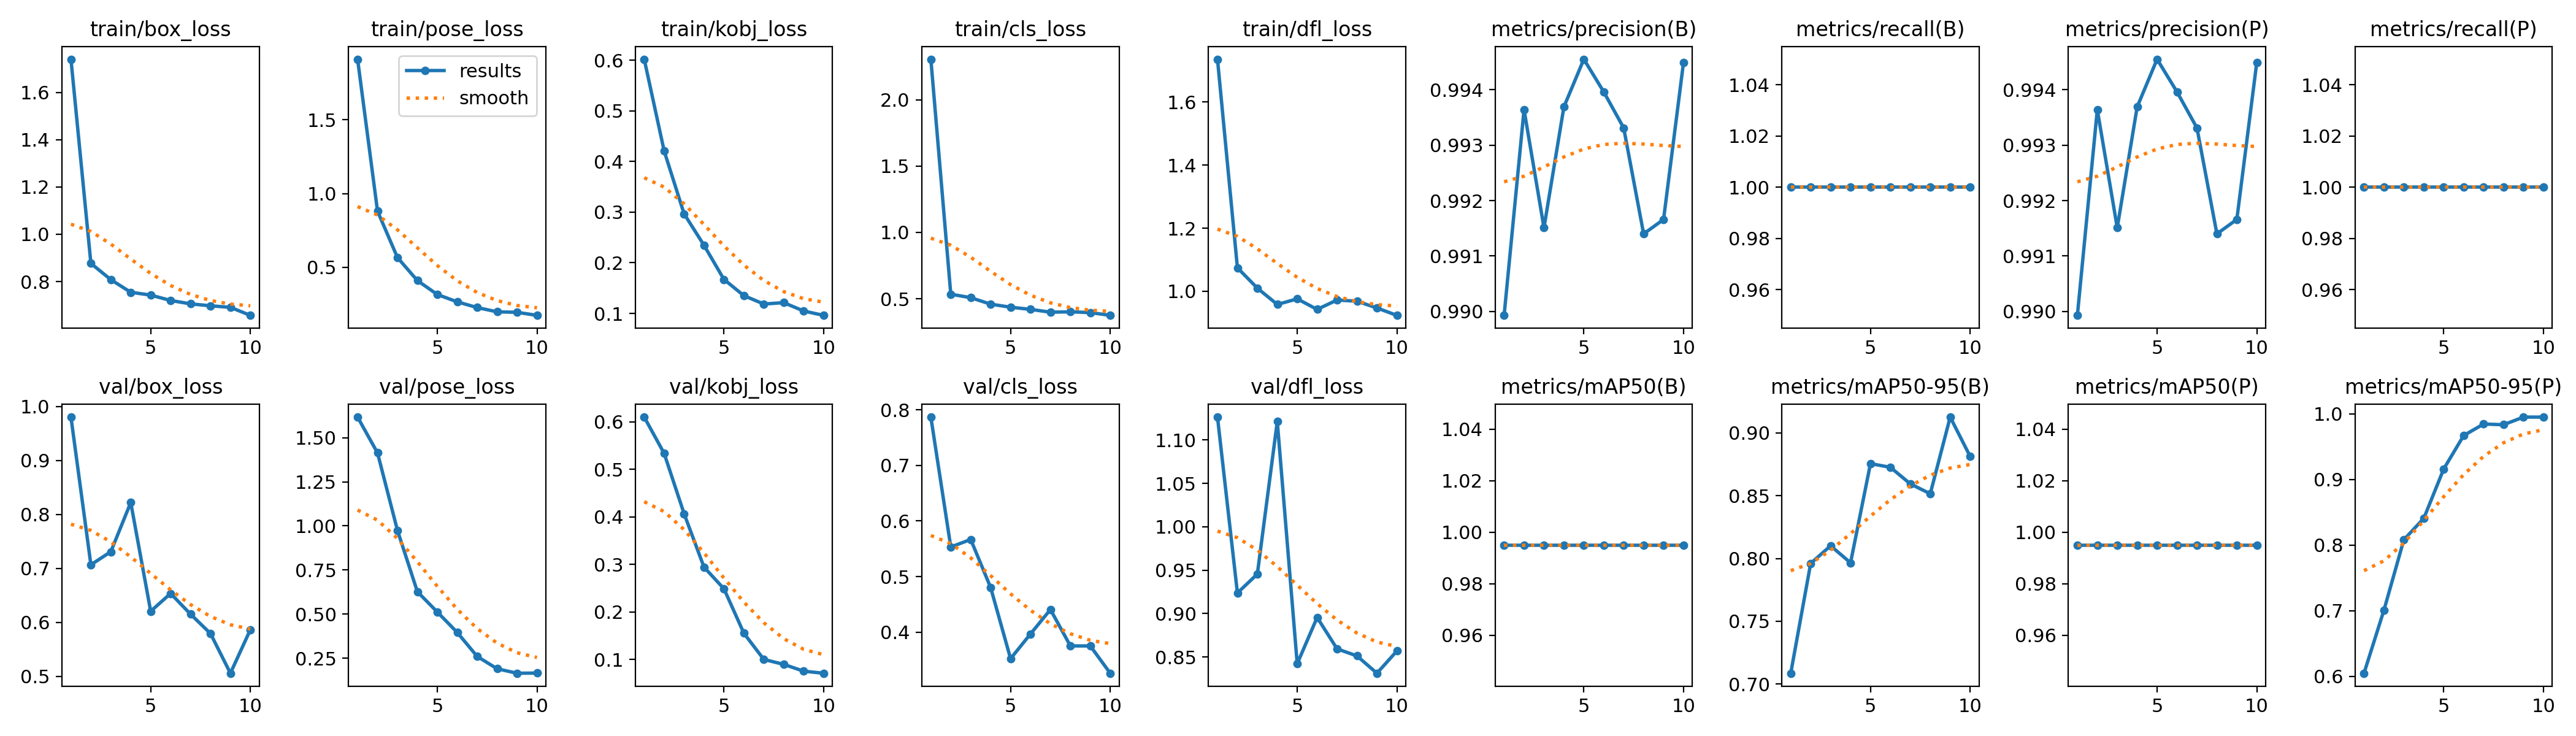

The table this chart was drawn from, first rows:
epoch, train/box_loss, train/pose_loss, train/kobj_loss, train/cls_loss, train/dfl_loss, metrics/precision(B), metrics/recall(B), metrics/mAP50(B), metrics/mAP50-95(B), metrics/precision(P), metrics/recall(P), metrics/mAP50(P), metrics/mAP50-95(P), val/box_loss, val/pose_loss, val/kobj_loss, val/cls_loss, val/dfl_loss, lr/pg0, lr/pg1, lr/pg2
1, 1.741, 1.911, 0.6019, 2.305, 1.736, 0.9899, 1, 0.995, 0.7086, 0.9899, 1, 0.995, 0.6049, 0.9802, 1.617, 0.6098, 0.7869, 1.126, 0.00024, 0.00024, 0.00024
2, 0.8768, 0.881, 0.4208, 0.5342, 1.075, 0.9936, 1, 0.995, 0.7961, 0.9936, 1, 0.995, 0.701, 0.7068, 1.413, 0.5335, 0.5532, 0.9237, 0.0004505, 0.0004505, 0.0004505
3, 0.808, 0.5662, 0.2967, 0.5077, 1.01, 0.9915, 1, 0.995, 0.8102, 0.9915, 1, 0.995, 0.8083, 0.731, 0.9748, 0.4068, 0.5667, 0.9455, 0.0006095, 0.0006095, 0.0006095
4, 0.7546, 0.4102, 0.2345, 0.459, 0.9583, 0.9937, 1, 0.995, 0.7966, 0.9937, 1, 0.995, 0.8408, 0.8221, 0.6273, 0.2944, 0.4802, 1.121, 0.0007171, 0.0007171, 0.0007171
5, 0.7426, 0.3156, 0.1672, 0.4359, 0.976, 0.9946, 1, 0.995, 0.8756, 0.9946, 1, 0.995, 0.9161, 0.6207, 0.5121, 0.249, 0.3523, 0.8422, 0.0007731, 0.0007731, 0.0007731
6, 0.7199, 0.2658, 0.1351, 0.4197, 0.9425, 0.994, 1, 0.995, 0.8727, 0.994, 1, 0.995, 0.9669, 0.6537, 0.3963, 0.1555, 0.3968, 0.8955, 0.0007777, 0.0007777, 0.0007777
7, 0.7055, 0.227, 0.1186, 0.3983, 0.9724, 0.9933, 1, 0.995, 0.8595, 0.9933, 1, 0.995, 0.9844, 0.6153, 0.2604, 0.1005, 0.4406, 0.8593, 0.0007308, 0.0007308, 0.0007308
8, 0.6973, 0.1982, 0.1213, 0.4011, 0.9684, 0.9914, 1, 0.995, 0.8516, 0.9914, 1, 0.995, 0.9834, 0.5796, 0.1908, 0.09003, 0.3752, 0.8511, 0.000614, 0.000614, 0.000614
9, 0.6908, 0.1948, 0.1048, 0.3955, 0.9471, 0.9917, 1, 0.995, 0.9127, 0.9917, 1, 0.995, 0.995, 0.506, 0.1652, 0.07575, 0.3751, 0.8312, 0.000614, 0.000614, 0.000614
10, 0.6568, 0.1741, 0.0962, 0.3745, 0.9237, 0.9945, 1, 0.995, 0.8814, 0.9945, 1, 0.995, 0.995, 0.5866, 0.1663, 0.07141, 0.326, 0.8569, 0.000416, 0.000416, 0.000416
